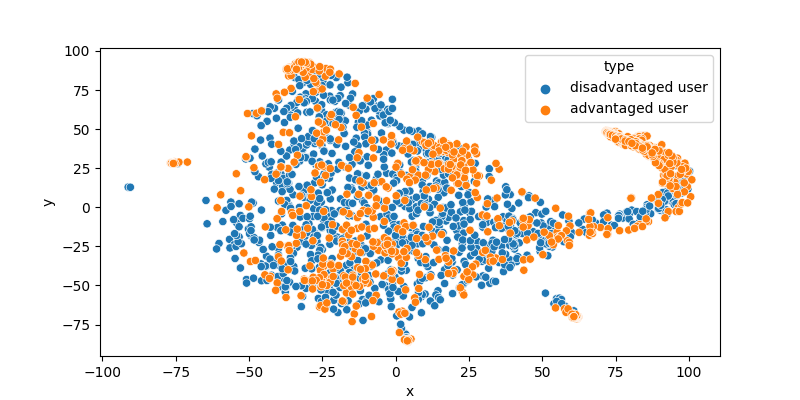

Values plotted in this chart, from the file beside it:
, x, y, type
0, 49.23, -28.17, disadvantaged user
1, -34.54, -40.55, disadvantaged user
2, -47.99, 37.23, disadvantaged user
3, 0.02571, -20.83, disadvantaged user
4, 4.416, -20.69, disadvantaged user
5, 39.01, 8.136, disadvantaged user
6, -21.57, -16.67, disadvantaged user
7, 42.91, -12.15, disadvantaged user
8, 21.24, 35.34, disadvantaged user
9, -30.99, -13.32, disadvantaged user
10, -19.48, 54.42, disadvantaged user
11, 23.3, 0.9068, disadvantaged user
12, -26.37, -58.32, disadvantaged user
13, 21.62, -14.08, disadvantaged user
14, 1.116, 39.17, disadvantaged user
15, -56.64, -20.51, disadvantaged user
16, 36.57, -6.076, disadvantaged user
17, -22.63, -50.57, disadvantaged user
18, 3.575, -40.28, disadvantaged user
19, 23.04, -49.23, disadvantaged user
20, 5.619, -5.71, disadvantaged user
21, 7.671, -32.79, disadvantaged user
22, -39.11, -14.45, disadvantaged user
23, -33.67, -25.53, disadvantaged user
24, 6.766, 25.69, disadvantaged user
25, -24.05, 84.89, disadvantaged user
26, 3.385, 5.458, disadvantaged user
27, 55.63, -17.44, disadvantaged user
28, 10.58, 34.2, disadvantaged user
29, 10.12, -45.1, disadvantaged user
30, -33.64, 35.57, disadvantaged user
31, 41.11, -17.6, disadvantaged user
32, -35.85, 58.97, disadvantaged user
33, 9.626, 38.11, disadvantaged user
34, 30.84, 0.2032, disadvantaged user
35, -5.376, 58.48, disadvantaged user
36, -5.232, -6.017, disadvantaged user
37, -29.75, 9.121, disadvantaged user
38, 6.736, 22.76, disadvantaged user
39, 7.762, -23.37, disadvantaged user
40, 98.4, 20.31, disadvantaged user
41, 4.21, 38.44, disadvantaged user
42, 32.08, -48.64, disadvantaged user
43, 42.11, -22.77, disadvantaged user
44, 91.82, 9.745, disadvantaged user
45, -40.45, -36.81, disadvantaged user
46, -3.102, 21.81, disadvantaged user
47, 31.04, -9.754, disadvantaged user
48, 17.13, -8.748, disadvantaged user
49, -25.23, 61.65, disadvantaged user
50, -14.78, -39.55, disadvantaged user
51, -91.14, 12.83, disadvantaged user
52, -29.24, -15.37, disadvantaged user
53, -31.73, 36.85, disadvantaged user
54, -56.19, 3.349, disadvantaged user
55, -41.32, 63.41, disadvantaged user
56, -5.702, 61.68, disadvantaged user
57, -27.23, 27.34, disadvantaged user
58, 50.04, -23.69, disadvantaged user
59, -20.26, 82.98, disadvantaged user
... 2,160 more rows
